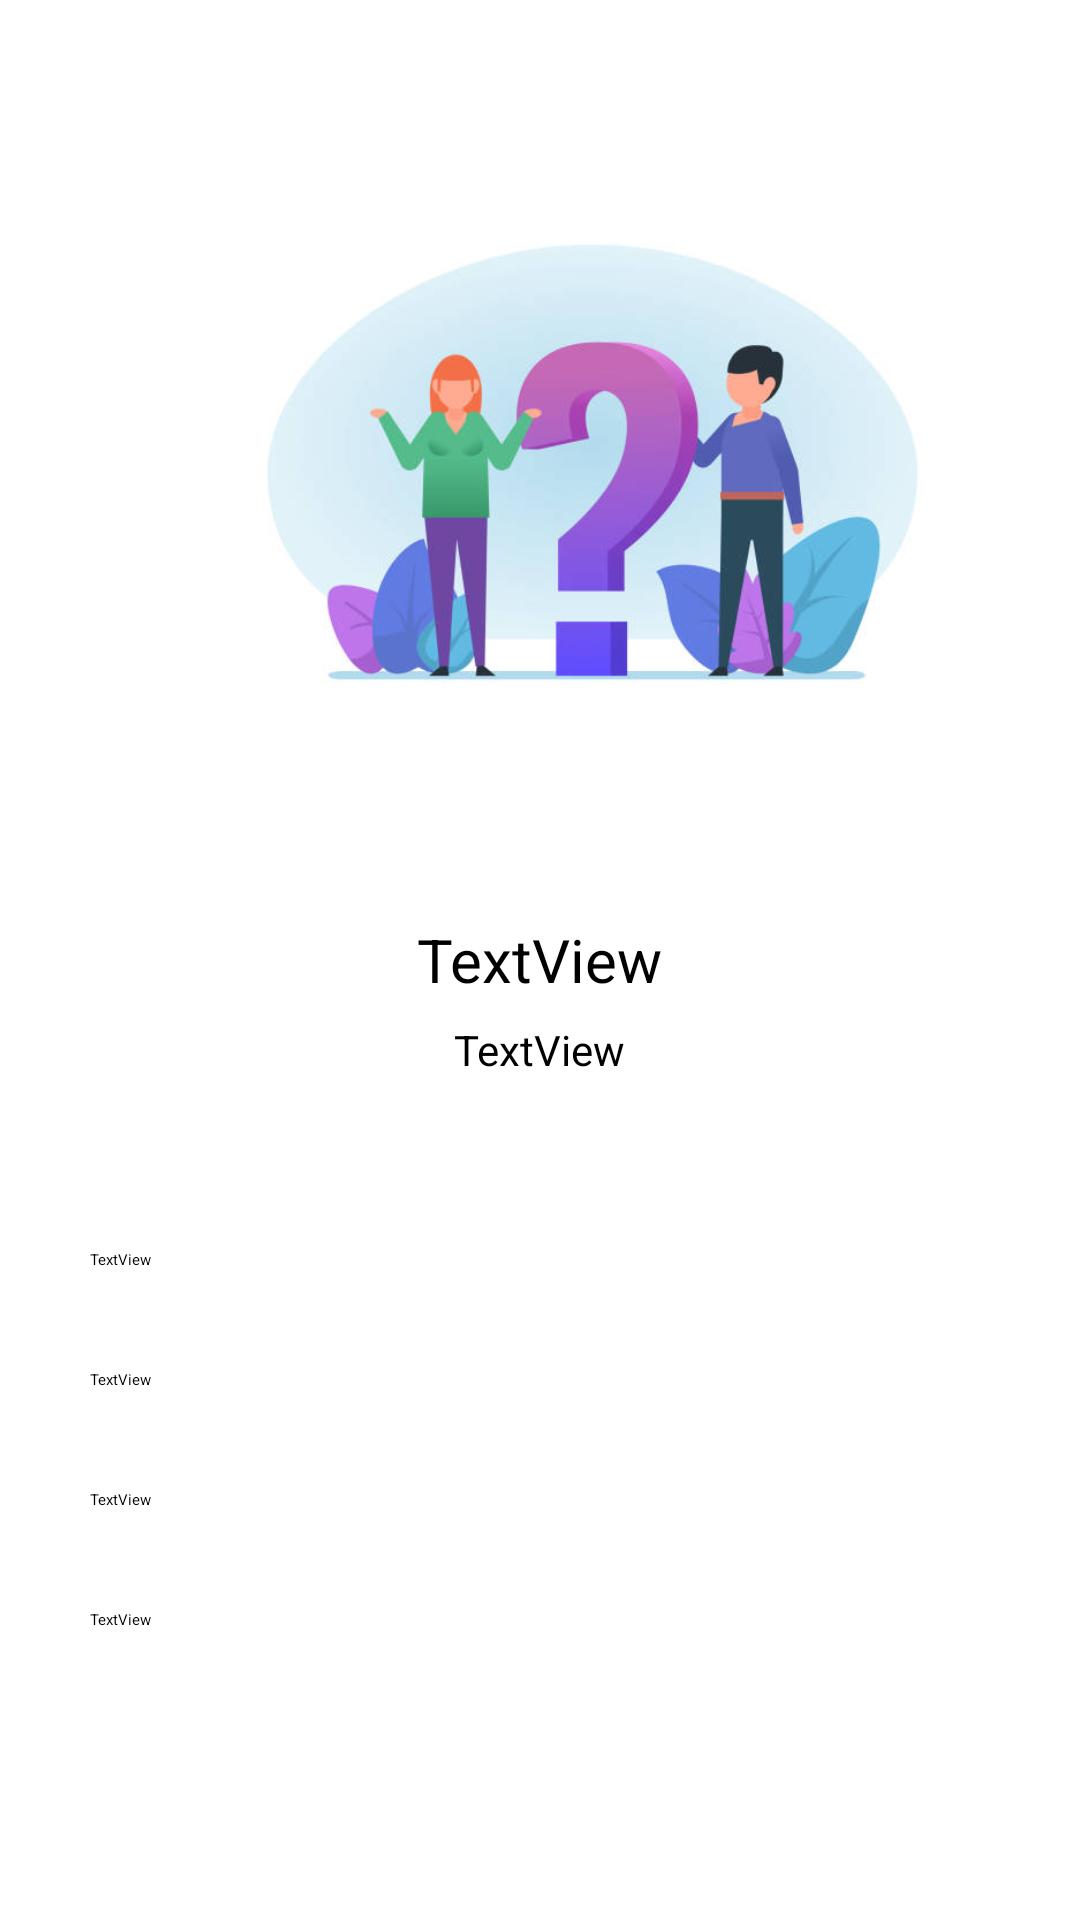

Produce the Android XML layout that renders to this screen, including the resource entries it uses.
<!-- AndroidManifest.xml: application theme Theme.AndroidNavigationExample -->
<!-- res/layout/fragment_question_detail.xml -->
<?xml version="1.0" encoding="utf-8"?>
<FrameLayout xmlns:android="http://schemas.android.com/apk/res/android"
    xmlns:tools="http://schemas.android.com/tools"
    android:layout_width="match_parent"
    android:layout_height="match_parent"
    tools:context=".fragments.QuestionDetailFragment">

    
    <ImageView
        android:id="@+id/imageView"
        android:layout_width="235dp"
        android:layout_height="228dp"
        android:src="@drawable/detail"
        android:layout_marginStart="80dp"
        android:layout_marginTop="40dp"
        android:layout_marginEnd="100dp"/>

    <TextView
        android:id="@+id/id_current_question"
        android:layout_width="wrap_content"
        android:layout_height="wrap_content"
        android:text="TextView"
        android:layout_gravity="center"
        android:textSize="20dp"/>

    <TextView
        android:id="@+id/id_type_of_answer"
        android:layout_width="wrap_content"
        android:layout_height="wrap_content"
        android:text="TextView"
        android:layout_gravity="center"
        android:layout_marginTop="30dp"
        android:textSize="14dp"/>

    <TextView
        android:id="@+id/id_current_answer1"
        android:layout_width="wrap_content"
        android:layout_height="wrap_content"
        android:text="TextView"
        android:layout_gravity="center_vertical"
        android:layout_marginTop="100dp"
        android:layout_marginStart="30dp"/>

    <TextView
        android:id="@+id/id_current_answer2"
        android:layout_width="wrap_content"
        android:layout_height="wrap_content"
        android:text="TextView"
        android:layout_gravity="center_vertical"
        android:layout_marginTop="140dp"
        android:layout_marginStart="30dp"/>

    <TextView
        android:id="@+id/id_current_answer3"
        android:layout_width="wrap_content"
        android:layout_height="wrap_content"
        android:text="TextView"
        android:layout_gravity="center_vertical"
        android:layout_marginTop="180dp"
        android:layout_marginStart="30dp"/>

    <TextView
        android:id="@+id/id_current_correct_answer"
        android:layout_width="wrap_content"
        android:layout_height="wrap_content"
        android:text="TextView"
        android:layout_gravity="center_vertical"
        android:layout_marginTop="220dp"
        android:layout_marginStart="30dp"/>

</FrameLayout>
<!-- resources referenced by this layout -->
<resources>
  <!-- drawable detail: png bitmap (drawable, 22990 bytes) -->
  <style name="Theme.AndroidNavigationExample" parent="Theme.MaterialComponents.DayNight.NoActionBar">
          
          <item name="colorPrimary">@color/purple_200</item>
          <item name="colorPrimaryVariant">@color/purple_700</item>
          <item name="colorOnPrimary">@color/black</item>
          
          <item name="colorSecondary">@color/teal_200</item>
          <item name="colorSecondaryVariant">@color/teal_200</item>
          <item name="colorOnSecondary">@color/black</item>
          
          <item name="android:statusBarColor" tools:targetApi="l">?attr/colorPrimaryVariant</item>
          
      </style>
  <color name="purple_200">#22422D</color>
  <color name="purple_700">#FF5722</color>
  <color name="black">#FF000000</color>
  <color name="teal_200">#C961DD66</color>
</resources>
